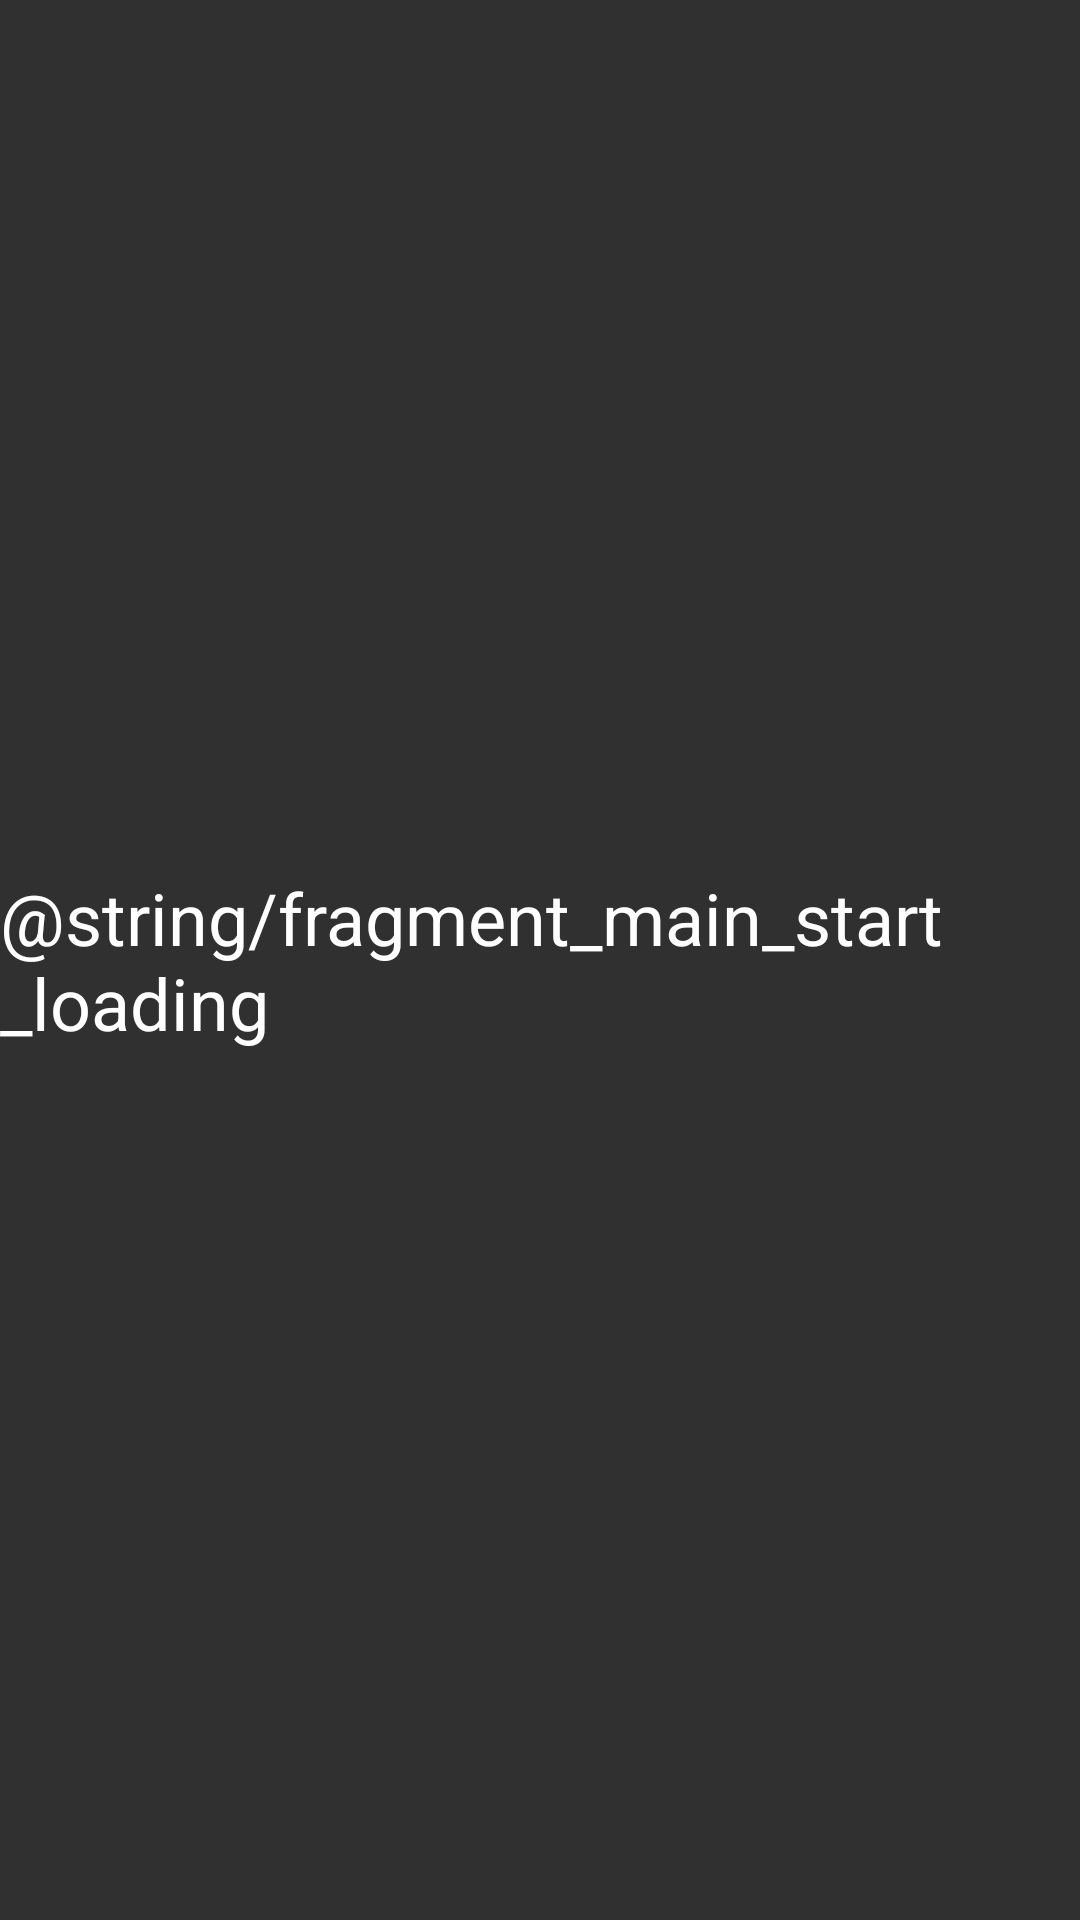

Write the Android layout XML for this screen, with the resource values it uses.
<!-- AndroidManifest.xml: application theme AppTheme -->
<!-- res/layout/fragment_main_start.xml -->
<?xml version="1.0" encoding="utf-8"?>
<RelativeLayout xmlns:android="http://schemas.android.com/apk/res/android"
    android:orientation="vertical" android:layout_width="match_parent"
    android:layout_height="match_parent"
    android:background="@color/background_material_dark">

    <TextView
        android:id="@+id/text_view_start"
        android:layout_width="wrap_content"
        android:layout_height="wrap_content"
        android:textAppearance="?android:attr/textAppearanceLarge"
        android:text="@string/fragment_main_start_loading"
        android:textColor="@color/bright_foreground_material_dark"
        android:textSize="@dimen/abc_text_size_headline_material"
        android:layout_gravity="center_horizontal"
        android:layout_centerVertical="true"
        android:layout_centerHorizontal="true" />
</RelativeLayout>
<!-- resources referenced by this layout -->
<resources>
  <style name="AppTheme" parent="Theme.AppCompat.Light.DarkActionBar">
          
      </style>
</resources>
